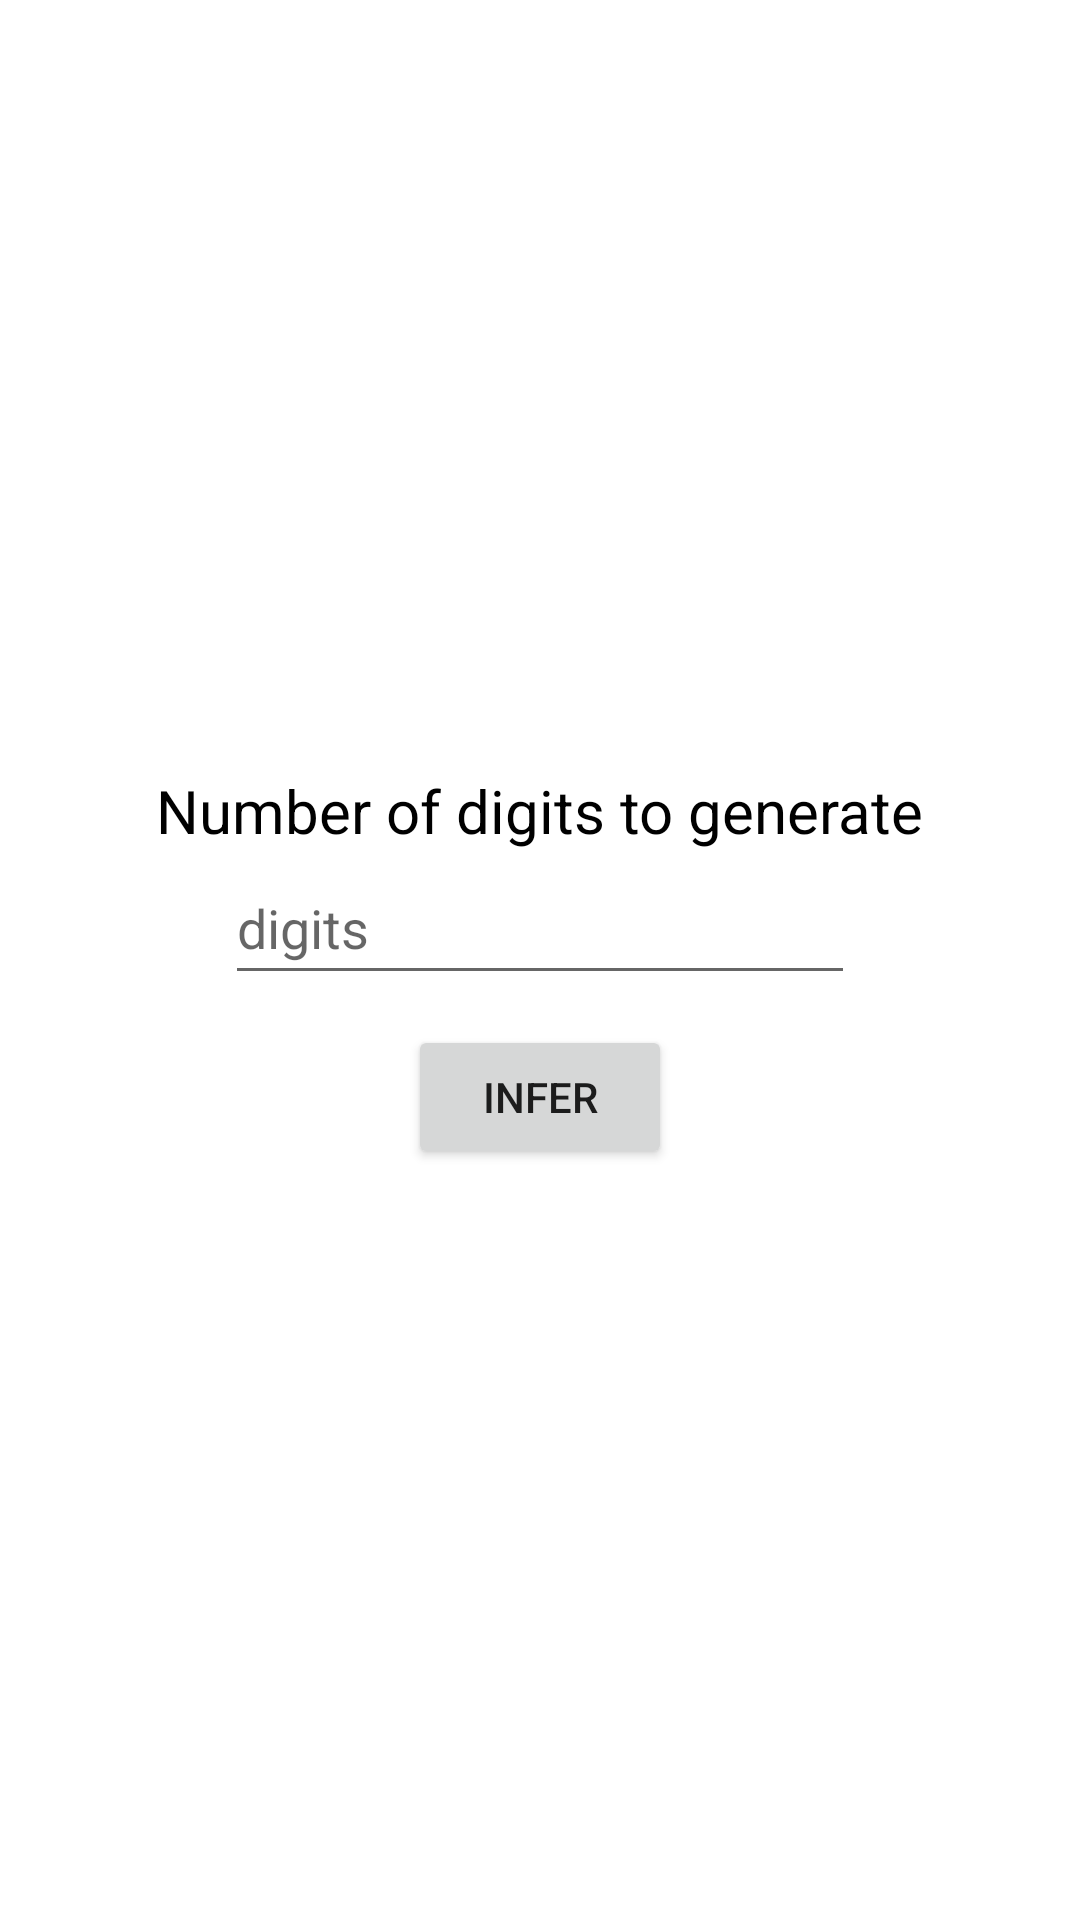

Here is an Android app screen rendered from its layout file. Give the layout XML and the strings, colors and styles it references.
<!-- AndroidManifest.xml: application theme Theme.PyTorch_App -->
<!-- res/layout/activity_main.xml -->
<?xml version="1.0" encoding="utf-8"?>
<androidx.constraintlayout.widget.ConstraintLayout
    xmlns:android="http://schemas.android.com/apk/res/android"
    xmlns:app="http://schemas.android.com/apk/res-auto"
    xmlns:tools="http://schemas.android.com/tools"
    android:layout_width="match_parent"
    android:layout_height="match_parent"
    tools:context=".MainActivity">


    <TextView
        android:id="@+id/textView"
        android:layout_width="wrap_content"
        android:layout_height="wrap_content"
        android:layout_marginBottom="100dp"
        android:text="Number of digits to generate"
        android:textColor="@color/black"
        android:textSize="20sp"
        app:layout_constraintBottom_toBottomOf="parent"
        app:layout_constraintEnd_toEndOf="parent"
        app:layout_constraintStart_toStartOf="parent"
        app:layout_constraintTop_toTopOf="parent" />

    <EditText
        android:id="@+id/etNumber"
        android:layout_width="wrap_content"
        android:layout_height="wrap_content"
        android:ems="10"
        android:hint="digits"
        android:inputType="number"
        android:minHeight="48dp"
        app:layout_constraintEnd_toEndOf="parent"
        app:layout_constraintStart_toStartOf="parent"
        app:layout_constraintTop_toBottomOf="@+id/textView" />

    <Button
        android:id="@+id/btnInfer"
        android:layout_width="wrap_content"
        android:layout_height="wrap_content"
        android:layout_marginTop="10dp"
        android:text="Infer"
        app:layout_constraintEnd_toEndOf="parent"
        app:layout_constraintStart_toStartOf="parent"
        app:layout_constraintTop_toBottomOf="@+id/etNumber" />

    <TextView
        android:id="@+id/tvDigits"
        android:layout_width="wrap_content"
        android:layout_height="wrap_content"
        android:layout_marginTop="10dp"
        android:textColor="@color/black"
        android:textSize="20sp"
        app:layout_constraintEnd_toEndOf="parent"
        app:layout_constraintStart_toStartOf="parent"
        app:layout_constraintTop_toBottomOf="@+id/btnInfer"
        tools:text="123456789" />
</androidx.constraintlayout.widget.ConstraintLayout>
<!-- resources referenced by this layout -->
<resources>
  <style name="Theme.PyTorch_App" parent="Theme.MaterialComponents.DayNight.DarkActionBar">
          
          <item name="colorPrimary">@color/purple_500</item>
          <item name="colorPrimaryVariant">@color/purple_700</item>
          <item name="colorOnPrimary">@color/white</item>
          
          <item name="colorSecondary">@color/teal_200</item>
          <item name="colorSecondaryVariant">@color/teal_700</item>
          <item name="colorOnSecondary">@color/black</item>
          
          <item name="android:statusBarColor" tools:targetApi="l">?attr/colorPrimaryVariant</item>
          
      </style>
  <!-- not gathered from this repository: default colours our renderer supplied (Android Studio template values) -->
  <color name="purple_500">#FF6200EE</color>
  <color name="purple_700">#FF3700B3</color>
  <color name="teal_200">#FF03DAC5</color>
  <color name="teal_700">#FF018786</color>
  <color name="black">#FF000000</color>
  <color name="white">#FFFFFFFF</color>
</resources>
